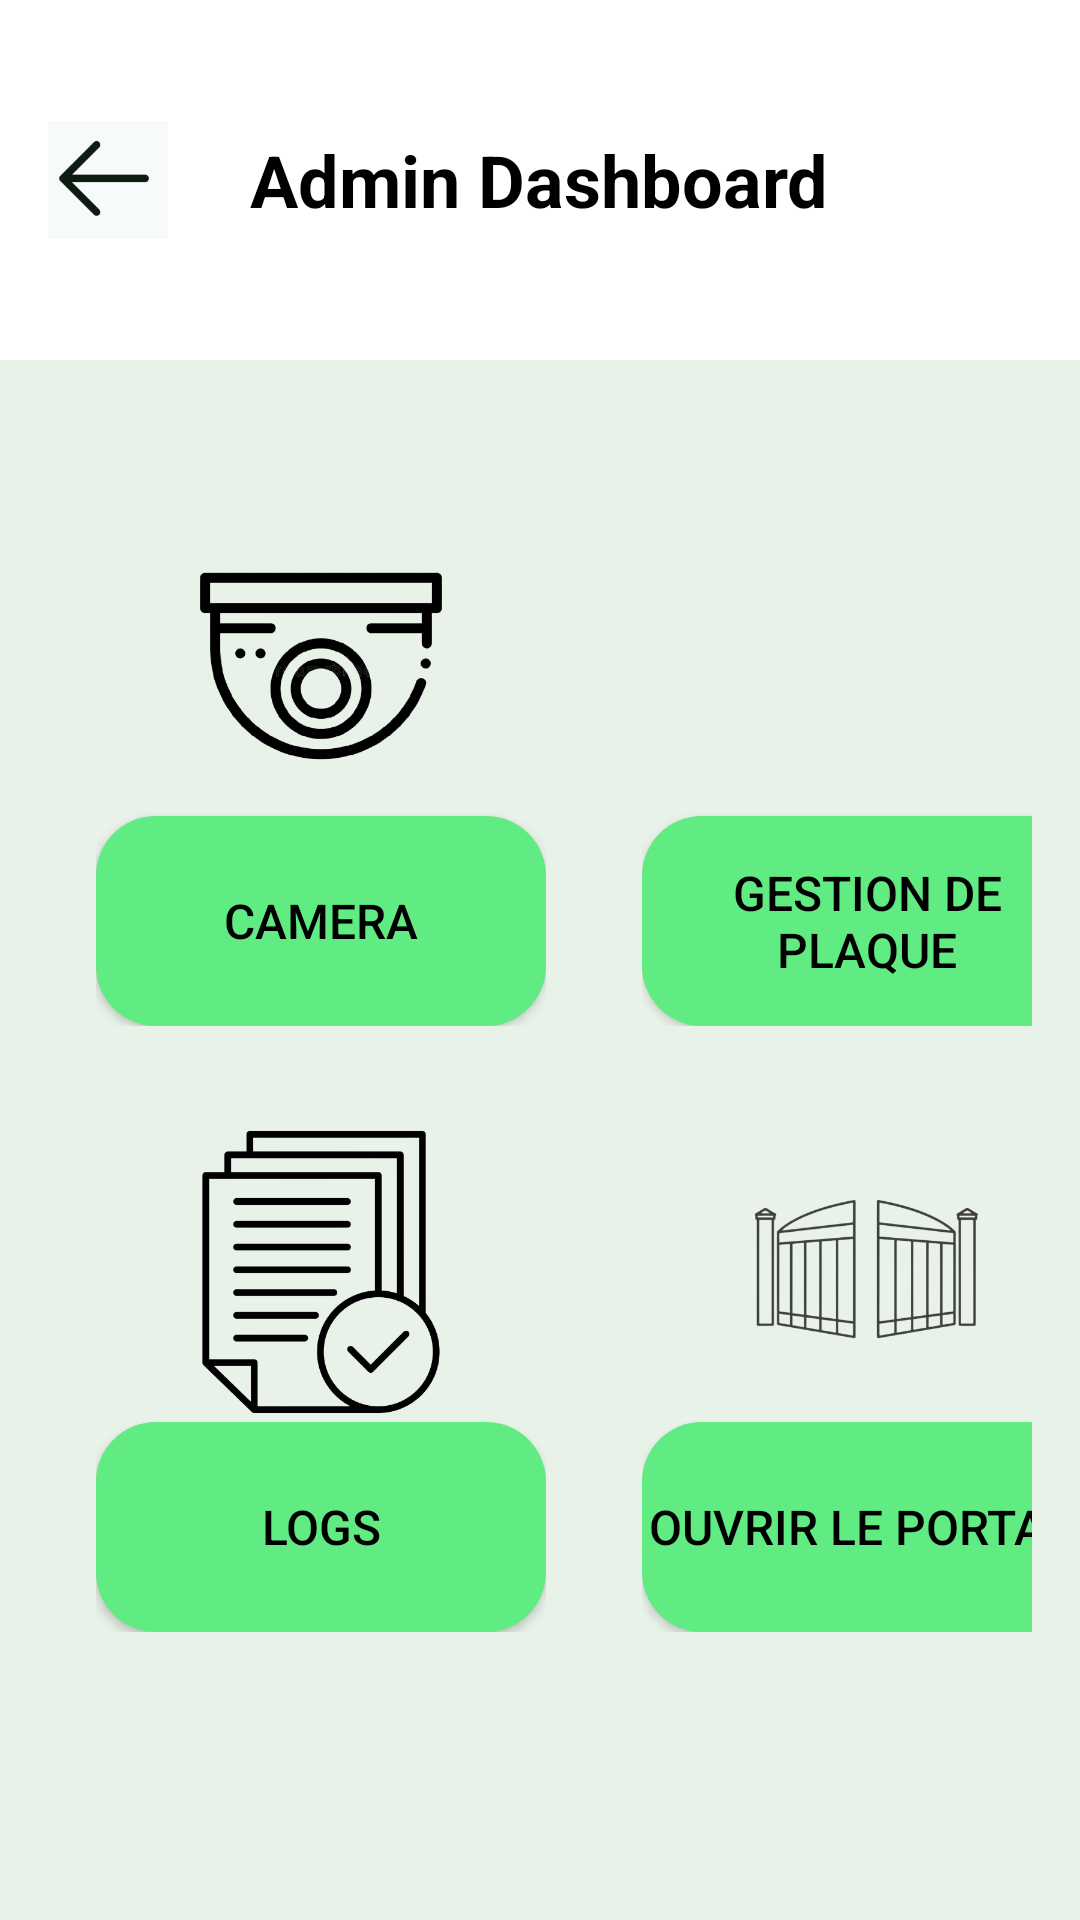

Produce the Android XML layout that renders to this screen, including the resource entries it uses.
<!-- AndroidManifest.xml: application theme Theme.EasyPortal -->
<!-- res/layout/activity_admin_dashboard.xml -->
<?xml version="1.0" encoding="utf-8"?>
<android.widget.ScrollView xmlns:android="http://schemas.android.com/apk/res/android"
    android:layout_width="match_parent"
    android:layout_height="match_parent"
    android:background="#E8F2E8">

    <LinearLayout
        android:layout_width="match_parent"
        android:layout_height="wrap_content"
        android:orientation="vertical"
        android:gravity="center">

        
        <RelativeLayout
            android:layout_width="match_parent"
            android:layout_height="120dp"
            android:background="#FFFFFF"
            android:padding="16dp">

            
            <ImageView
                android:id="@+id/back_button"
                android:layout_width="40dp"
                android:layout_height="40dp"
                android:layout_alignParentStart="true"
                android:layout_centerVertical="true"
                android:src="@drawable/fleche" />

            
            <TextView
                android:id="@+id/title"
                android:layout_width="wrap_content"
                android:layout_height="wrap_content"
                android:layout_centerInParent="true"
                android:text="Admin Dashboard"
                android:textSize="24sp"
                android:textStyle="bold"
                android:textColor="#000000" />

            
            <ImageView
                android:id="@+id/admin_image"
                android:layout_width="60dp"
                android:layout_height="60dp"
                android:layout_alignParentEnd="true"
                android:layout_centerVertical="true"
                android:src="@drawable/administrator" />
        </RelativeLayout>

        
        <GridLayout
            android:layout_width="match_parent"
            android:layout_height="wrap_content"
            android:layout_marginTop="20dp"
            android:columnCount="2"
            android:gravity="center"
            android:padding="16dp"
            android:rowCount="2">

            
            <LinearLayout
                android:layout_width="wrap_content"
                android:layout_height="wrap_content"
                android:gravity="center"
                android:orientation="vertical"
                android:padding="16dp">

                <ImageView
                    android:layout_width="100dp"
                    android:layout_height="100dp"
                    android:src="@drawable/camera" />

                <Button
                    android:id="@+id/btn_camera"
                    android:layout_width="150dp"
                    android:layout_height="70dp"
                    android:background="@drawable/rounded_button1"
                    android:text="Camera"
                    android:textColor="#000000"
                    android:textSize="16sp" />
            </LinearLayout>

            
            <LinearLayout
                android:layout_width="wrap_content"
                android:layout_height="wrap_content"
                android:gravity="center"
                android:orientation="vertical"
                android:padding="16dp">

                <ImageView
                    android:layout_width="100dp"
                    android:layout_height="100dp"
                    android:src="@drawable/voiture" />

                <Button
                    android:id="@+id/btn_plaques"
                    android:layout_width="150dp"
                    android:layout_height="70dp"
                    android:background="@drawable/rounded_button1"
                    android:text="Gestion de Plaque"
                    android:textColor="#000000"
                    android:textSize="16sp" />
            </LinearLayout>

            
            <LinearLayout
                android:layout_width="wrap_content"
                android:layout_height="wrap_content"
                android:gravity="center"
                android:orientation="vertical"
                android:padding="16dp">

                <ImageView
                    android:layout_width="100dp"
                    android:layout_height="100dp"
                    android:src="@drawable/logs" />

                <Button
                    android:id="@+id/btn_logs"
                    android:layout_width="150dp"
                    android:layout_height="70dp"
                    android:background="@drawable/rounded_button1"
                    android:text="Logs"
                    android:textColor="#000000"
                    android:textSize="16sp" />
            </LinearLayout>

            
            <LinearLayout
                android:layout_width="wrap_content"
                android:layout_height="wrap_content"
                android:gravity="center"
                android:orientation="vertical"
                android:padding="16dp">

                <ImageView
                    android:layout_width="100dp"
                    android:layout_height="100dp"
                    android:src="@drawable/portail" />

                <Button
                    android:id="@+id/btn_portail"
                    android:layout_width="150dp"
                    android:layout_height="70dp"
                    android:background="@drawable/rounded_button1"
                    android:text="Ouvrir le portail"
                    android:textColor="#000000"
                    android:textSize="16sp" />
            </LinearLayout>

        </GridLayout>

    </LinearLayout>

</android.widget.ScrollView>
<!-- resources referenced by this layout -->
<resources>
  <!-- drawable camera: png bitmap (drawable, 56961 bytes) -->
  <!-- drawable fleche: png bitmap (drawable, 1225 bytes) -->
  <!-- drawable logs: png bitmap (drawable, 51076 bytes) -->
  <!-- drawable portail: png bitmap (drawable, 69122 bytes) -->
  <!-- drawable rounded_button1 (drawable) -->
  <?xml version="1.0" encoding="utf-8"?>
  <shape xmlns:android="http://schemas.android.com/apk/res/android">
      <solid android:color="#60eb83"/> 
      <corners android:radius="20dp"/> 
  </shape>
  <style name="Theme.EasyPortal" parent="Theme.AppCompat.Light.NoActionBar" />
</resources>
